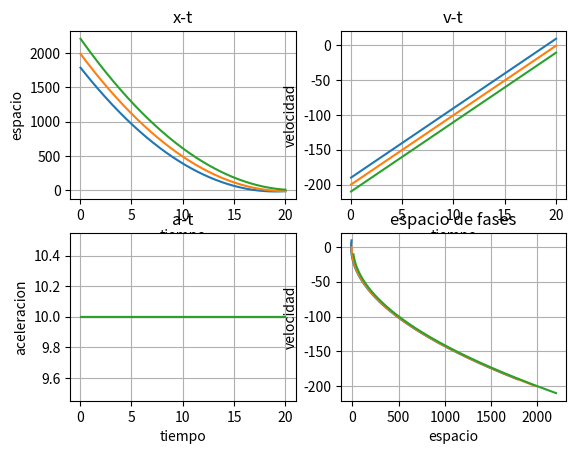

Python code for this plot:
import matplotlib.pyplot as plt
import numpy as np

h=0.05

x=-10
vx=10
ax=10
px=[]
pv=[]
pa=[]

x2=-10
vx2=0
ax2=10
px2=[]
pv2=[]
pa2=[]

x3=10
vx3=-10
ax3=10
px3=[]
pv3=[]
pa3=[]

pt = np.arange(20,0,-h)

for t in pt:
	x=x-vx*h
	vx=vx-ax*h
	px.append(x)
	pv.append(vx)
	pa.append(ax)
	
	x2=x2-vx2*h
	vx2=vx2-ax2*h
	px2.append(x2)
	pv2.append(vx2)
	pa2.append(ax2)
	x3=x3-vx3*h
	vx3=vx3-ax3*h
	px3.append(x3)
	pv3.append(vx3)
	pa3.append(ax3)

print("(a) posicion inicial: ",px[len(px)-1])
print("(a) velocidad inicial: ", pv[len(pv)-1])
print("(b) posicion inicial: ",px2[len(px2)-1])
print("(b) velocidad inicial: ", pv2[len(pv2)-1])
print("(c) posicion inicial: ",px3[len(px3)-1])
print("(c) velocidad inicial: ", pv3[len(pv3)-1])

plt.subplot(2,2,1)
plt.plot(pt,px)
plt.plot(pt,px2)
plt.plot(pt,px3)
plt.xlabel('tiempo')
plt.ylabel('espacio')
plt.title('x-t')
plt.grid(True)

plt.subplot(2,2,2)
plt.plot(pt,pv)
plt.plot(pt,pv2)
plt.plot(pt,pv3)
plt.xlabel('tiempo')
plt.ylabel('velocidad')
plt.title('v-t')
plt.grid(True)

plt.subplot(2,2,3)
plt.plot(pt,pa)
plt.plot(pt,pa2)
plt.plot(pt,pa3)
plt.xlabel('tiempo')
plt.ylabel('aceleracion')
plt.title('a-t')
plt.grid(True)

plt.subplot(2,2,4)
plt.plot(px,pv)
plt.plot(px2,pv2)
plt.plot(px3,pv3)
plt.xlabel('espacio')
plt.ylabel('velocidad')
plt.title('espacio de fases')
plt.grid(True)


plt.show()
